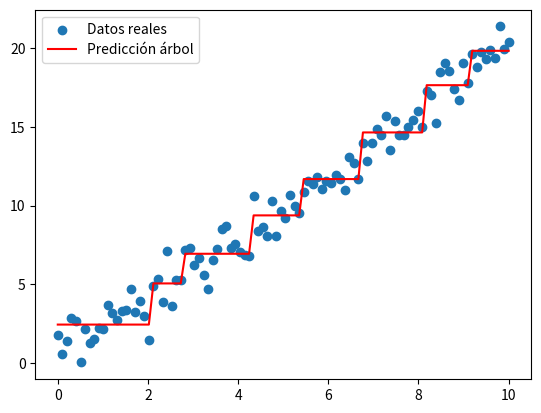

Source code (Python):
import numpy as np

# 135_Arboles_Regresion_ID3.py
# Implementación de un Árbol de Regresión desde cero orientado a matemáticas
# El árbol de regresión divide los datos para minimizar el error cuadrático medio (MSE) en cada partición


# Nodo del árbol de regresión
class NodoRegresion:
    def __init__(self, feature=None, threshold=None, left=None, right=None, value=None):
        self.feature = feature      # Índice de la característica para dividir
        self.threshold = threshold  # Umbral de división
        self.left = left            # Subárbol izquierdo
        self.right = right          # Subárbol derecho
        self.value = value          # Valor de predicción si es hoja

# Función para calcular el error cuadrático medio (MSE)
def mse(y):
    if len(y) == 0:
        return 0
    return np.mean((y - np.mean(y)) ** 2)

# Función para encontrar la mejor división en los datos
def mejor_division(X, y):
    mejor_mse = float('inf')
    mejor_feature = None
    mejor_threshold = None

    n_samples, n_features = X.shape

    for feature in range(n_features):
        thresholds = np.unique(X[:, feature])
        for threshold in thresholds:
            izquierda = y[X[:, feature] <= threshold]
            derecha = y[X[:, feature] > threshold]
            mse_izq = mse(izquierda)
            mse_der = mse(derecha)
            mse_total = (len(izquierda) * mse_izq + len(derecha) * mse_der) / n_samples

            if mse_total < mejor_mse:
                mejor_mse = mse_total
                mejor_feature = feature
                mejor_threshold = threshold

    return mejor_feature, mejor_threshold

# Función recursiva para construir el árbol de regresión
def construir_arbol(X, y, profundidad_max=5, min_muestras=5, profundidad=0):
    # Condiciones de parada: profundidad máxima o pocas muestras
    if profundidad >= profundidad_max or len(y) <= min_muestras:
        hoja_valor = np.mean(y)
        return NodoRegresion(value=hoja_valor)

    feature, threshold = mejor_division(X, y)
    if feature is None:
        return NodoRegresion(value=np.mean(y))

    # Dividir los datos
    indices_izq = X[:, feature] <= threshold
    indices_der = X[:, feature] > threshold

    izquierda = construir_arbol(X[indices_izq], y[indices_izq], profundidad_max, min_muestras, profundidad + 1)
    derecha = construir_arbol(X[indices_der], y[indices_der], profundidad_max, min_muestras, profundidad + 1)

    return NodoRegresion(feature, threshold, izquierda, derecha)

# Función para predecir un valor usando el árbol
def predecir_uno(nodo, x):
    while nodo.value is None:
        if x[nodo.feature] <= nodo.threshold:
            nodo = nodo.left
        else:
            nodo = nodo.right
    return nodo.value

def predecir(arbol, X):
    return np.array([predecir_uno(arbol, x) for x in X])

# Ejemplo de uso matemático
if __name__ == "__main__":
    # Generamos datos sintéticos: y = 2x + ruido
    np.random.seed(0)
    X = np.linspace(0, 10, 100).reshape(-1, 1)
    y = 2 * X.flatten() + np.random.normal(0, 1, 100)

    # Construimos el árbol de regresión
    arbol = construir_arbol(X, y, profundidad_max=3, min_muestras=5)

    # Predecimos sobre los mismos datos
    y_pred = predecir(arbol, X)

    # Mostramos el error cuadrático medio
    print("MSE:", mse(y - y_pred))

    # Graficamos resultados (opcional)
    try:
        import matplotlib.pyplot as plt
        plt.scatter(X, y, label="Datos reales")
        plt.plot(X, y_pred, color='red', label="Predicción árbol")
        plt.legend()
        plt.show()
    except ImportError:
        print("matplotlib no está instalado, omitiendo gráfica.")
